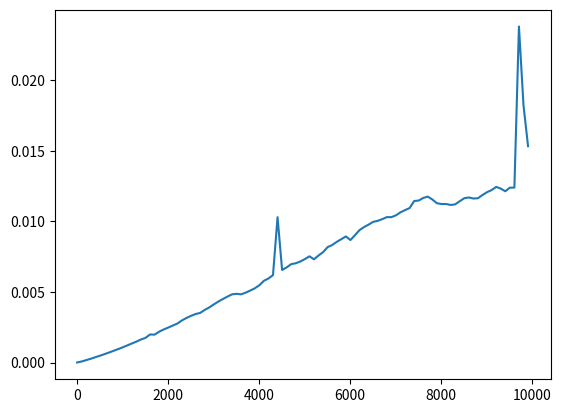

Write the Python code that produced this figure.
import random
import time
import matplotlib.pyplot as plt


def heapfy(arr, n, i):
    left=2*i+1
    right=2*i+2
    largest=i

    if left<n and arr[largest]<arr[left]:
        largest=left

    if right<n and arr[largest]<arr[right]:
        largest=right

    if largest != i:
        arr[i],arr[largest]=arr[largest],arr[i]
        heapfy(arr,n,largest)
    

def heapbuild(arr,n):

    for i in range (n//2-1,-1,-1):
        heapfy(arr,n,i)

    return arr

def heapsort(arr):
    n=len(arr)
    heapbuild(arr,n)

    for i in range(n-1,0,-1):
        arr[0],arr[i]=arr[i],arr[0]
        heapfy(arr,i,0)
    
    return arr


eje_x=[]
eje_y=[]
j=0

for i in range(10,10000,100):
    tiempo_medio=0
    for j in range(10):
        arr=[random.randint(1,200) for i in range(1,i)]

        t0=time.time()
        sort_list=heapsort(arr)
        t1=time.time()
        tiempo=t1 - t0
        tiempo_medio+=tiempo


    eje_x.append(i)
    eje_y.append(tiempo_medio/10)
    
    j+=1


plt.plot(eje_x,eje_y)
plt.show()



### Implementacion Cola Prioridad
